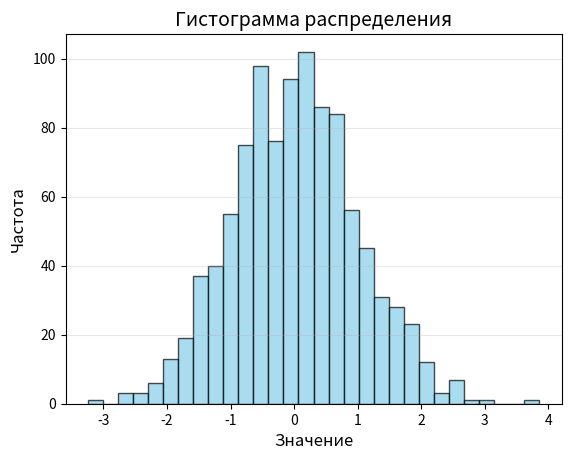

Source code (Python):
import matplotlib.pyplot as plt
import numpy as np

np.random.seed(42)
data = np.random.normal(0, 1, 1000)

plt.hist(data, bins=30, color='skyblue', edgecolor='black', alpha=0.7)
plt.title('Гистограмма распределения', fontsize=14)
plt.xlabel('Значение', fontsize=12)
plt.ylabel('Частота', fontsize=12)
plt.grid(True, alpha=0.3, axis='y')
plt.show()
